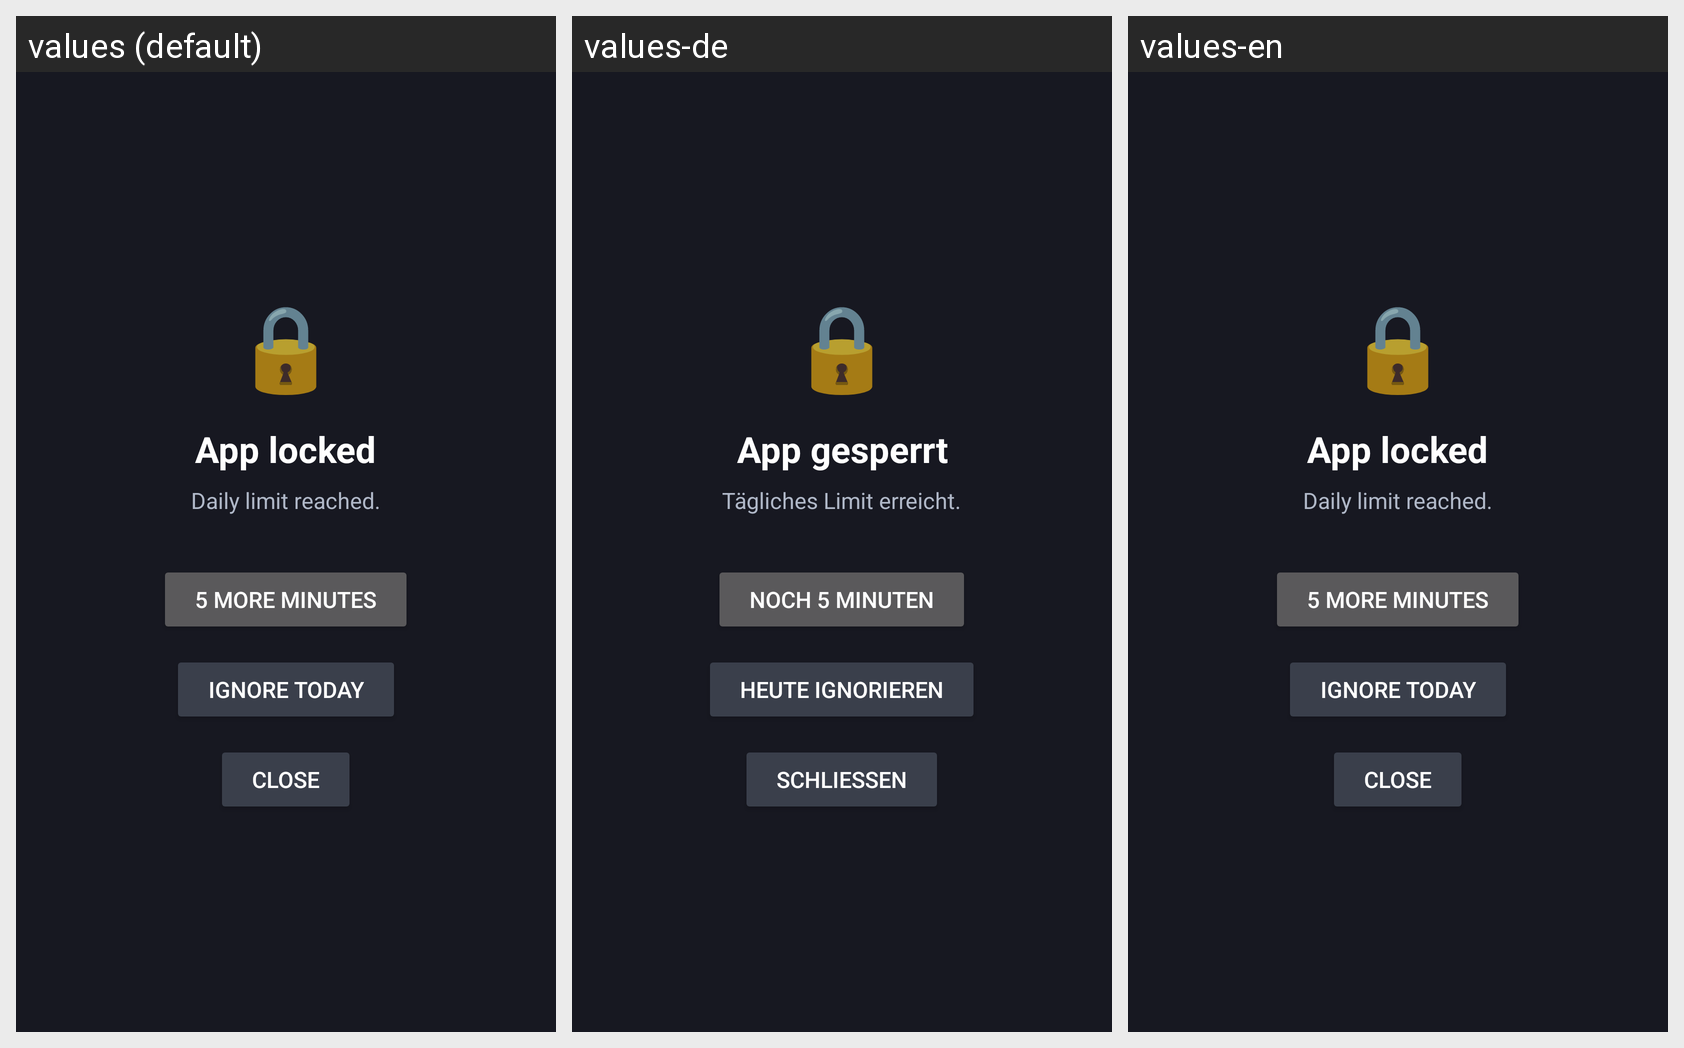

The Android screen above is rendered under several locales of the same app. Produce the string resources it draws, with the default and per-locale values.
Android screen res/layout/digital_balance_block_overlay.xml rendered under 3 locales, left to right: values (default), values-de, values-en. Device: Nexus 5 (rendered at 1080×1920; each locale shown at half size, 540×960, under a caption strip naming it); theme Theme.Aevum.
Other locales in the repository, not shown: values-da, values-es, values-fr, values-it, values-nb, values-pl, values-pt, values-sv, values-tr.
Strings drawn on this screen, with the default value and each locale's value (text and hints the layout hard-codes, and strings that could not be matched under every locale, appear in the picture but are not listed):

block_app_locked
  values: App locked
  values-de: App gesperrt
  values-en: App locked

block_daily_limit_reached
  values: Daily limit reached.
  values-de: Tägliches Limit erreicht.
  values-en: Daily limit reached.

block_extend_5min
  values: 5 more minutes
  values-de: Noch 5 Minuten
  values-en: 5 more minutes

block_ignore_today
  values: Ignore today
  values-de: Heute ignorieren
  values-en: Ignore today

block_close
  values: Close
  values-de: Schließen
  values-en: Close
